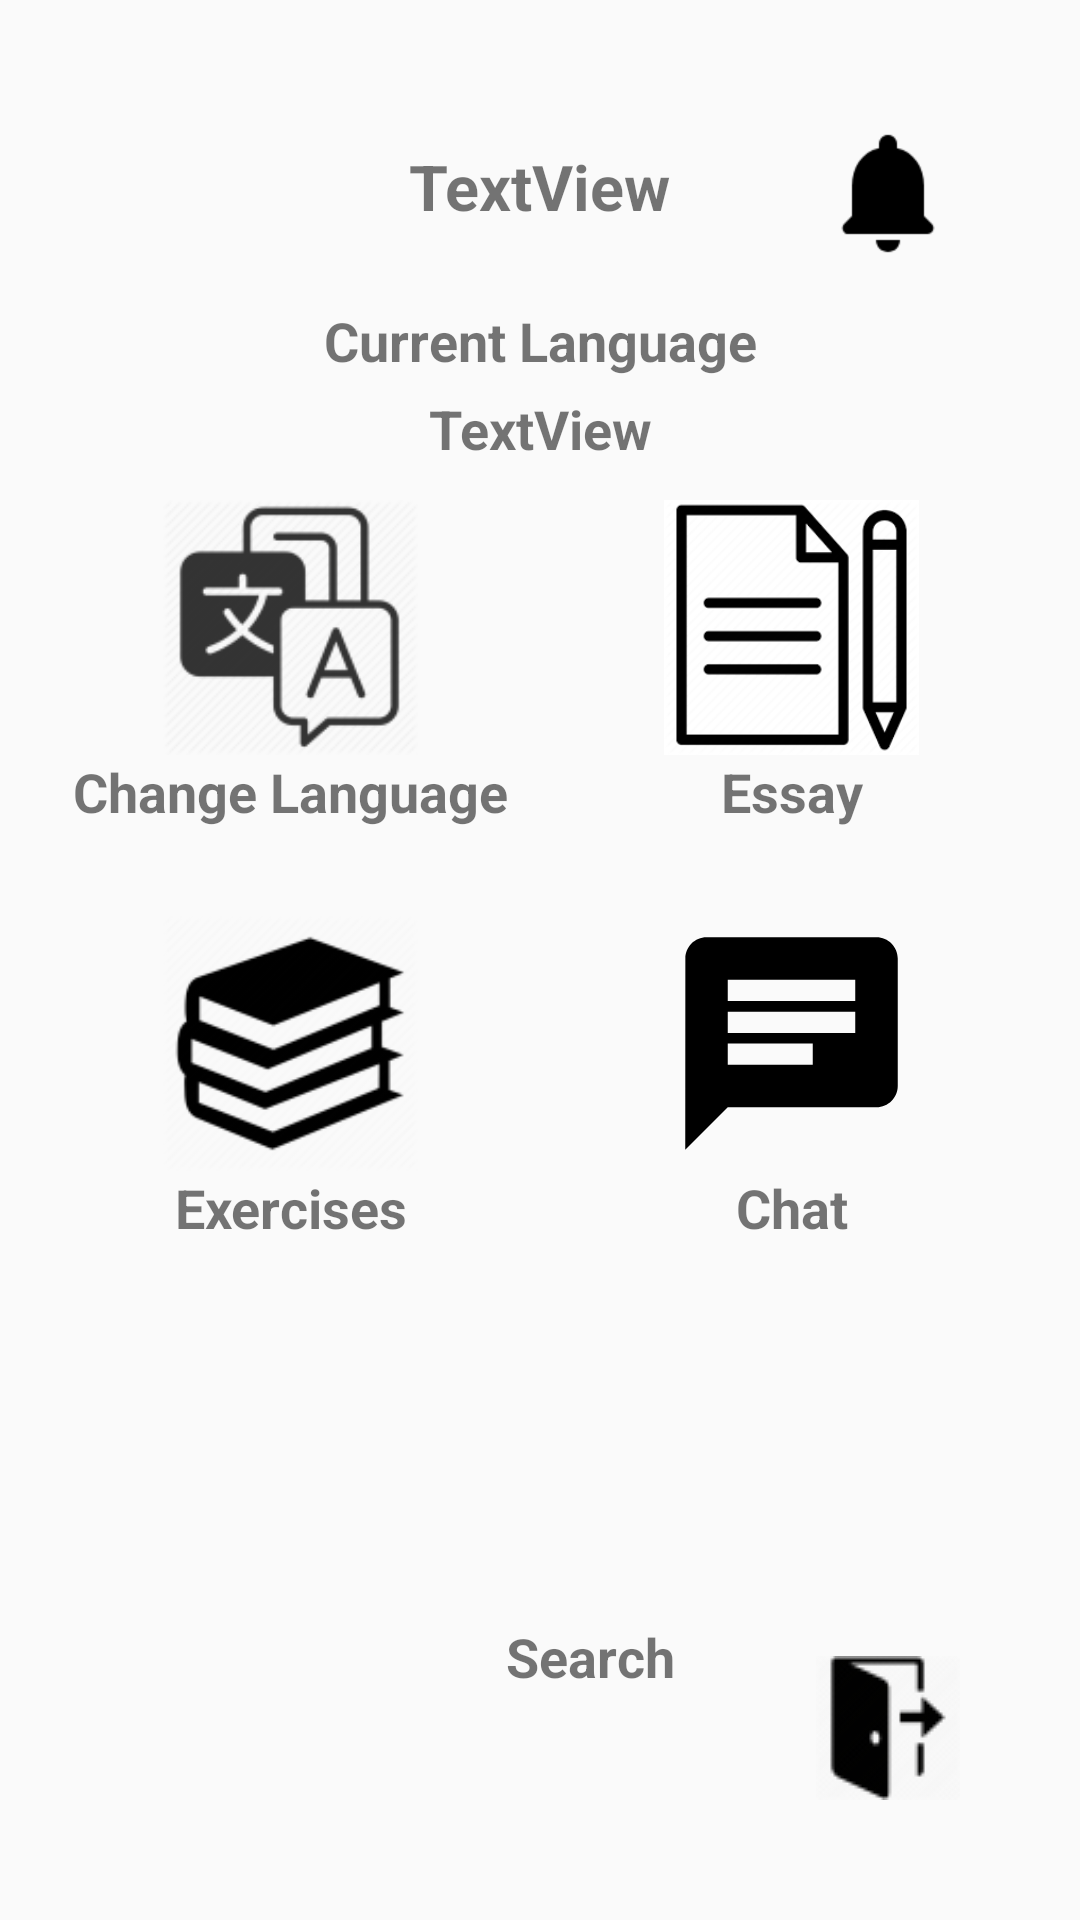

Produce the Android XML layout that renders to this screen, including the resource entries it uses.
<!-- AndroidManifest.xml: application theme AppTheme -->
<!-- res/layout/activity_main_menu.xml -->
<?xml version="1.0" encoding="utf-8"?>
<androidx.constraintlayout.widget.ConstraintLayout xmlns:android="http://schemas.android.com/apk/res/android"
    xmlns:app="http://schemas.android.com/apk/res-auto"
    xmlns:tools="http://schemas.android.com/tools"
    android:layout_width="match_parent"
    android:layout_height="match_parent"
    tools:context=".MainMenuActivity">

    <TextView
        android:id="@+id/textView10"
        android:layout_width="89dp"
        android:layout_height="wrap_content"
        android:gravity="center"
        android:text="Search"
        android:textSize="18sp"
        android:textStyle="bold"
        app:layout_constraintEnd_toEndOf="@+id/searchButton"
        app:layout_constraintStart_toStartOf="@+id/searchButton"
        app:layout_constraintTop_toBottomOf="@+id/searchButton" />

    <TextView
        android:id="@+id/welcomeMessage"
        android:layout_width="wrap_content"
        android:layout_height="wrap_content"
        android:layout_marginTop="48dp"
        android:text="TextView"
        android:textSize="21sp"
        android:textStyle="bold"
        app:layout_constraintEnd_toStartOf="@+id/notificationButton"
        app:layout_constraintStart_toEndOf="@+id/profileButton"
        app:layout_constraintTop_toTopOf="parent" />

    <ImageButton
        android:id="@+id/profileButton"
        android:layout_width="48dp"
        android:layout_height="48dp"
        android:layout_marginStart="40dp"
        android:layout_marginLeft="40dp"
        android:layout_marginTop="40dp"
        android:background="#00FCFBFB"
        app:layout_constraintStart_toStartOf="parent"
        app:layout_constraintTop_toTopOf="parent"
        app:srcCompat="@drawable/profile_icon" />

    <ImageButton
        android:id="@+id/logoutButton"
        android:layout_width="48dp"
        android:layout_height="48dp"
        android:layout_marginEnd="40dp"
        android:layout_marginRight="40dp"
        android:layout_marginBottom="40dp"
        android:background="#00AA9494"
        app:layout_constraintBottom_toBottomOf="parent"
        app:layout_constraintEnd_toEndOf="parent"
        app:srcCompat="@drawable/logout" />

    <TextView
        android:id="@+id/textView"
        android:layout_width="89dp"
        android:layout_height="wrap_content"
        android:gravity="center"
        android:text="Exercises"
        android:textSize="18sp"
        android:textStyle="bold"
        app:layout_constraintEnd_toEndOf="@+id/exerciseButton"
        app:layout_constraintStart_toStartOf="@+id/exerciseButton"
        app:layout_constraintTop_toBottomOf="@+id/exerciseButton" />

    <TextView
        android:id="@+id/textView4"
        android:layout_width="89dp"
        android:layout_height="wrap_content"
        android:gravity="center"
        android:text="Essay"
        android:textSize="18sp"
        android:textStyle="bold"
        app:layout_constraintEnd_toEndOf="@+id/newEssayButton"
        app:layout_constraintStart_toStartOf="@+id/newEssayButton"
        app:layout_constraintTop_toBottomOf="@+id/newEssayButton" />

    <TextView
        android:id="@+id/textView2"
        android:layout_width="wrap_content"
        android:layout_height="wrap_content"
        android:gravity="center"
        android:text="Change Language"
        android:textSize="18sp"
        android:textStyle="bold"
        app:layout_constraintEnd_toEndOf="@+id/changeLanguageButton"
        app:layout_constraintStart_toStartOf="@+id/changeLanguageButton"
        app:layout_constraintTop_toBottomOf="@+id/changeLanguageButton" />

    <ImageButton
        android:id="@+id/exerciseButton"
        android:layout_width="85dp"
        android:layout_height="85dp"
        android:background="#00503E3E"
        android:scaleType="fitCenter"
        app:layout_constraintBottom_toBottomOf="parent"
        app:layout_constraintEnd_toEndOf="@+id/changeLanguageButton"
        app:layout_constraintStart_toStartOf="@+id/changeLanguageButton"
        app:layout_constraintTop_toTopOf="parent"
        app:layout_constraintVertical_bias="0.55"
        app:srcCompat="@drawable/exercises" />

    <ImageButton
        android:id="@+id/changeLanguageButton"
        android:layout_width="85dp"
        android:layout_height="85dp"
        android:background="#00A88E8E"
        android:scaleType="fitCenter"
        app:layout_constraintBottom_toBottomOf="parent"
        app:layout_constraintEnd_toEndOf="parent"
        app:layout_constraintHorizontal_bias="0.197"
        app:layout_constraintStart_toStartOf="parent"
        app:layout_constraintTop_toTopOf="parent"
        app:layout_constraintVertical_bias="0.3"
        app:srcCompat="@drawable/language" />

    <ImageButton
        android:id="@+id/notificationButton"
        android:layout_width="48dp"
        android:layout_height="48dp"
        android:layout_marginTop="40dp"
        android:layout_marginEnd="40dp"
        android:layout_marginRight="40dp"
        android:background="#00FFFFFF"
        android:scaleType="fitCenter"
        android:tint="#000000"
        app:layout_constraintEnd_toEndOf="parent"
        app:layout_constraintTop_toTopOf="parent"
        app:srcCompat="@drawable/notification_inactive" />


    <ImageButton
        android:id="@+id/newEssayButton"
        android:layout_width="85dp"
        android:layout_height="85dp"
        android:background="#00FFFFFF"
        android:scaleType="fitCenter"
        app:layout_constraintBottom_toBottomOf="@+id/changeLanguageButton"
        app:layout_constraintEnd_toEndOf="parent"
        app:layout_constraintHorizontal_bias="0.805"
        app:layout_constraintStart_toStartOf="parent"
        app:layout_constraintTop_toTopOf="@+id/changeLanguageButton"
        app:srcCompat="@drawable/essay" />

    <TextView
        android:id="@+id/textView6"
        android:layout_width="wrap_content"
        android:layout_height="wrap_content"
        android:layout_marginTop="25dp"
        android:text="Current Language"
        android:textSize="18sp"
        android:textStyle="bold"
        app:layout_constraintEnd_toEndOf="parent"
        app:layout_constraintStart_toStartOf="parent"
        app:layout_constraintTop_toBottomOf="@+id/welcomeMessage" />

    <TextView
        android:id="@+id/currentLanguageView"
        android:layout_width="wrap_content"
        android:layout_height="wrap_content"
        android:layout_marginTop="5dp"
        android:text="TextView"
        android:textSize="18sp"
        android:textStyle="bold"
        app:layout_constraintEnd_toEndOf="parent"
        app:layout_constraintStart_toStartOf="parent"
        app:layout_constraintTop_toBottomOf="@+id/textView6" />

    <ImageButton
        android:id="@+id/chatButton"
        android:layout_width="85dp"
        android:layout_height="85dp"
        android:background="#00FFFFFF"
        android:onClick="onClickChat"
        android:scaleType="fitCenter"
        android:text="Chat"
        app:layout_constraintBottom_toBottomOf="@+id/exerciseButton"
        app:layout_constraintEnd_toEndOf="@+id/newEssayButton"
        app:layout_constraintStart_toStartOf="@+id/newEssayButton"
        app:layout_constraintTop_toTopOf="@+id/exerciseButton"
        app:srcCompat="@drawable/ic_chat_black_24dp" />

    <ImageButton
        android:id="@+id/searchButton"
        android:layout_width="85dp"
        android:layout_height="85dp"
        android:layout_marginStart="13dp"
        android:background="#00FFFFFF"
        android:contentDescription="TODO"
        android:scaleType="fitCenter"
        android:text="@string/search_lowercase"
        app:layout_constraintBottom_toBottomOf="parent"
        app:layout_constraintEnd_toStartOf="@+id/chatButtonExplanation"
        app:layout_constraintHorizontal_bias="0.0"
        app:layout_constraintStart_toEndOf="@+id/textView"
        app:layout_constraintTop_toTopOf="parent"
        app:layout_constraintVertical_bias="0.82"
        app:srcCompat="@drawable/search_button" />

    <TextView
        android:id="@+id/chatButtonExplanation"
        android:layout_width="wrap_content"
        android:layout_height="wrap_content"
        android:text="Chat"
        android:textSize="18sp"
        android:textStyle="bold"
        app:layout_constraintEnd_toEndOf="@+id/chatButton"
        app:layout_constraintStart_toStartOf="@+id/chatButton"
        app:layout_constraintTop_toBottomOf="@+id/chatButton" />

</androidx.constraintlayout.widget.ConstraintLayout>
<!-- resources referenced by this layout -->
<resources>
  <!-- drawable essay: png bitmap (drawable, 5379 bytes) -->
  <!-- drawable exercises: png bitmap (drawable, 6428 bytes) -->
  <!-- drawable ic_chat_black_24dp (drawable) -->
  <vector android:height="24dp" android:tint="#000000"
      android:viewportHeight="24.0" android:viewportWidth="24.0"
      android:width="24dp" xmlns:android="http://schemas.android.com/apk/res/android">
      <path android:fillColor="#FF000000" android:pathData="M20,2L4,2c-1.1,0 -1.99,0.9 -1.99,2L2,22l4,-4h14c1.1,0 2,-0.9 2,-2L22,4c0,-1.1 -0.9,-2 -2,-2zM6,9h12v2L6,11L6,9zM14,14L6,14v-2h8v2zM18,8L6,8L6,6h12v2z"/>
  </vector>
  <!-- drawable language: png bitmap (drawable, 11905 bytes) -->
  <!-- drawable logout: png bitmap (drawable, 1988 bytes) -->
  <!-- drawable notification_inactive: png bitmap (drawable, 526 bytes) -->
  <string name="search_lowercase">Search</string>
  <style name="AppTheme" parent="Theme.AppCompat.Light.NoActionBar">
          
          <item name="colorPrimary">@color/colorPrimary</item>
          <item name="colorPrimaryDark">@color/colorPrimaryDark</item>
          <item name="colorAccent">@color/colorAccent</item>
  
      </style>
  <color name="colorPrimary">#49BEFF</color>
  <color name="colorPrimaryDark">#65DEC5</color>
  <color name="colorAccent">#0D5D98</color>
</resources>
